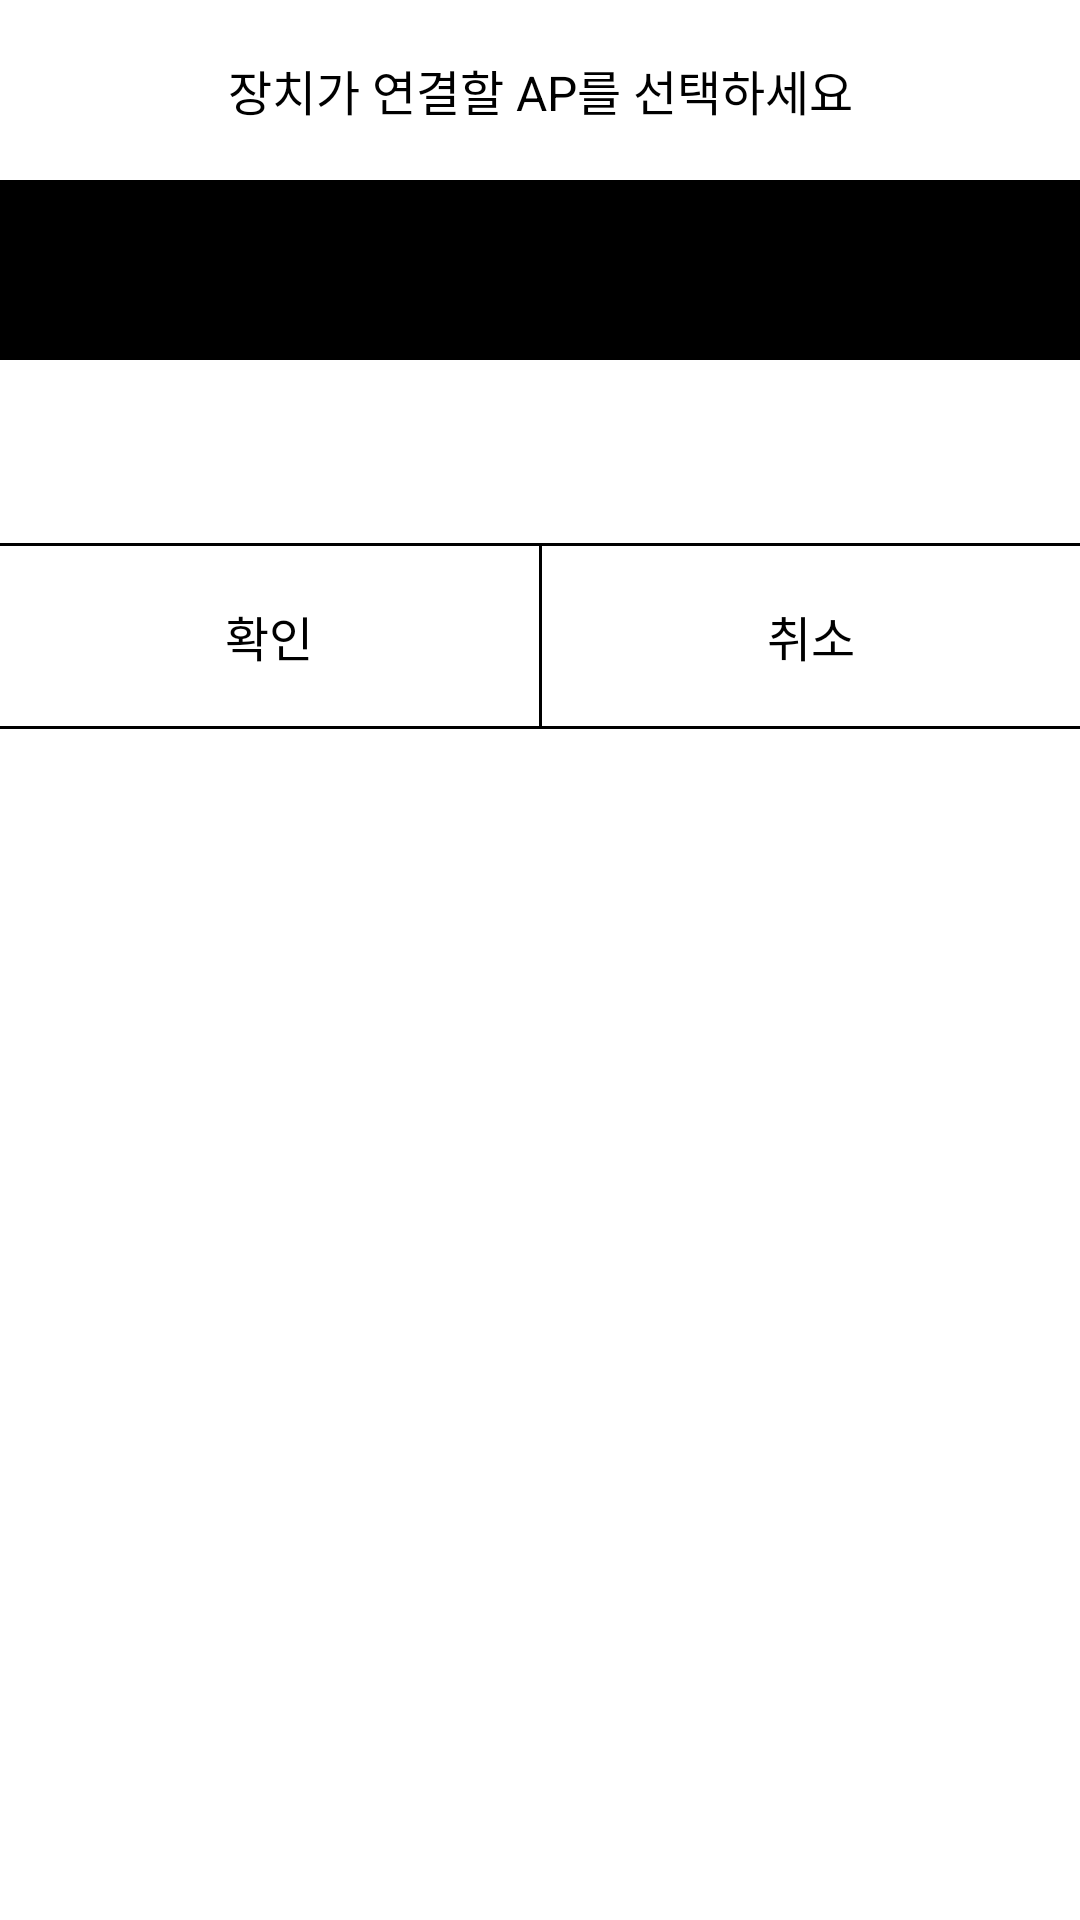

The Android layout XML behind this screen, and the referenced resources:
<!-- AndroidManifest.xml: application theme Theme.AppCompat.NoActionBar -->
<!-- res/layout/enter_pw_dialog.xml -->
<?xml version="1.0" encoding="utf-8"?>
<LinearLayout xmlns:android="http://schemas.android.com/apk/res/android"
    android:orientation="vertical" android:layout_width="match_parent"
    android:layout_height="match_parent"
    android:background="#ffffff">

    <TextView
        android:id="@+id/description"
        android:layout_width="match_parent"
        android:layout_height="60dp"
        android:background="@color/white"
        android:gravity="center"
        android:text="장치가 연결할 AP를 선택하세요"
        android:textColor="#000000"
        android:textSize="16dp" />

    <TextView
        android:id="@+id/title"
        android:layout_width="match_parent"
        android:layout_height="60dp"
        android:background="@color/black"
        android:gravity="center"
        android:textColor="#ffffff"
        android:textSize="16dp" />

    <View
        android:layout_width="match_parent"
        android:layout_height="1dp"
        android:background="#ffffff"/>

    <EditText
        android:id="@+id/message"
        android:layout_width="match_parent"
        android:layout_height="60dp"
        android:gravity="center"
        android:textColor="#000000"
        android:textSize="16dp"
        android:hint="비밀번호를 입력하세요."/>
    <View
        android:layout_width="match_parent"
        android:layout_height="1dp"
        android:background="#000000"/>

    <LinearLayout
        android:layout_width="match_parent"
        android:layout_height="60dp"
        android:orientation="horizontal">

        <Button
            android:id="@+id/okButton"
            android:layout_width="match_parent"
            android:layout_height="60dp"
            android:layout_weight="1"
            android:gravity="center"
            android:text="확인"
            android:textColor="#000000"
            android:textSize="16dp"
            android:background="#ffffff"/>

        <View
            android:layout_width="1dp"
            android:layout_height="match_parent"
            android:background="#000000" />

        <Button
            android:id="@+id/cancelButton"
            android:layout_width="match_parent"
            android:layout_height="60dp"
            android:layout_weight="1"
            android:gravity="center"
            android:text="취소"
            android:textColor="#000000"
            android:textSize="16dp"
            android:background="#ffffff"/>
    </LinearLayout>

    <View
        android:layout_width="match_parent"
        android:layout_height="1dp"
        android:background="#000000"/>
</LinearLayout>
<!-- resources referenced by this layout -->
<resources>

  <!-- not gathered from this repository: default colours our renderer supplied (Android Studio template values) -->
  <color name="black">#FF000000</color>
  <color name="white">#FFFFFFFF</color>
</resources>
